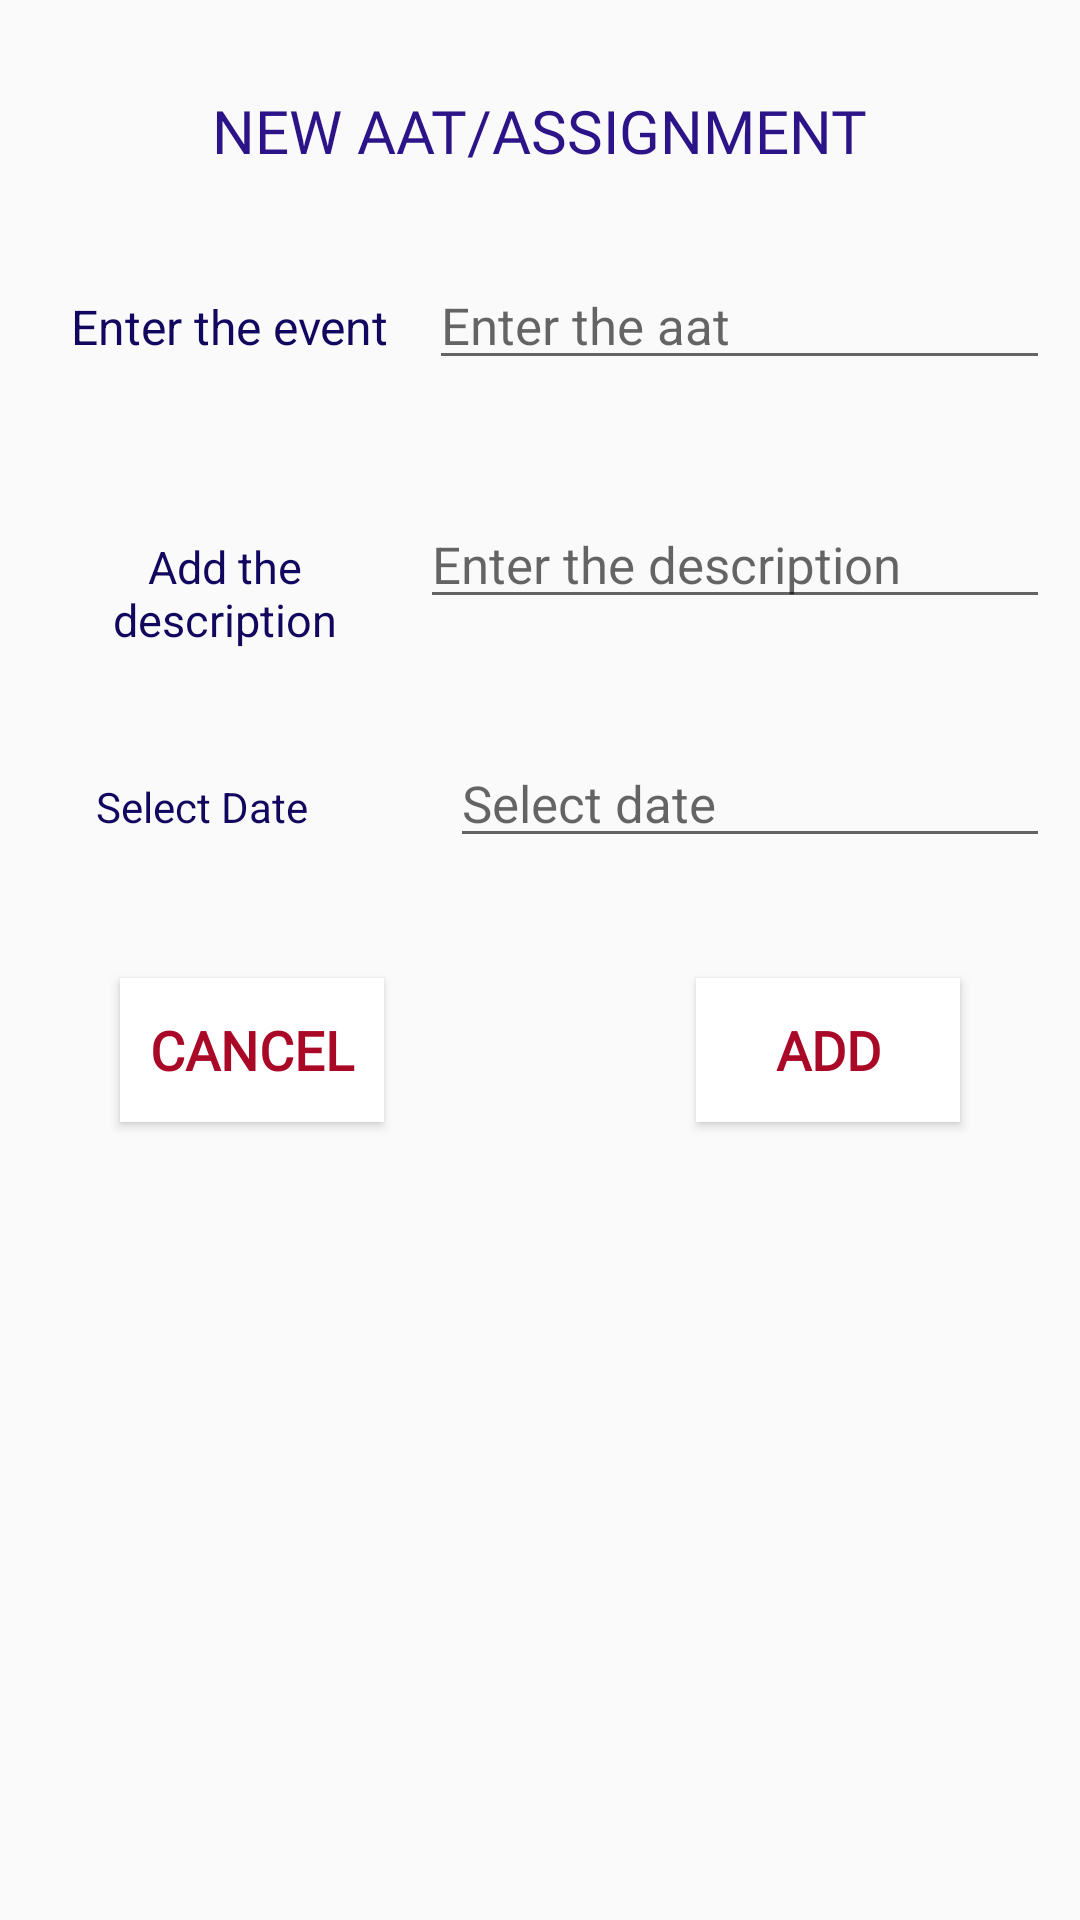

This screen was rendered from an Android layout file. Write that file and the resources it references.
<!-- AndroidManifest.xml: application theme AppTheme -->
<!-- res/layout/activity_popup_dialog.xml -->
<?xml version="1.0" encoding="UTF-8"?>
<androidx.constraintlayout.widget.ConstraintLayout
    xmlns:android="http://schemas.android.com/apk/res/android"
    xmlns:app="http://schemas.android.com/apk/res-auto"
    xmlns:tools="http://schemas.android.com/tools"
    android:layout_width="match_parent"
    android:layout_height="match_parent">


    <LinearLayout
        android:id="@+id/linearLayout4"
        android:layout_width="match_parent"
        android:layout_height="wrap_content"
        android:layout_marginTop="20dp"
        android:orientation="horizontal"
        app:layout_constraintEnd_toEndOf="parent"
        app:layout_constraintStart_toStartOf="parent"
        app:layout_constraintTop_toBottomOf="@+id/textView15">

        <TextView
            android:id="@+id/tev"
            android:layout_width="wrap_content"
            android:layout_height="wrap_content"
            android:layout_marginStart="20dp"
            android:layout_marginLeft="10dp"
            android:layout_marginTop="10dp"
            android:layout_weight="1"
            android:gravity="center"
            android:text="Enter the event"
            android:textColor="#12075E"
            android:textSize="16sp"
            app:layout_constraintStart_toStartOf="parent"
            app:layout_constraintTop_toBottomOf="@+id/textView15" />

        <EditText
            android:id="@+id/aname"
            android:layout_width="200dp"
            android:layout_height="wrap_content"
            android:layout_marginStart="10dp"
            android:layout_marginLeft="10dp"
            android:layout_marginTop="10dp"
            android:layout_marginBottom="10dp"
            android:layout_marginEnd="10dp"
            android:layout_marginRight="10dp"
            android:layout_weight="1"
            android:focusable="true"
            android:focusableInTouchMode="true"
            android:hint="Enter the aat"
            android:inputType="text"
            android:textColor="#12075E"
            android:textSize="17sp"
            app:layout_constraintEnd_toEndOf="parent"
            app:layout_constraintHorizontal_bias="0.508"
            app:layout_constraintStart_toEndOf="@+id/tev"
            app:layout_constraintTop_toBottomOf="@+id/textView15" />

    </LinearLayout>


    <LinearLayout
        android:id="@+id/linearLayout5"
        android:layout_width="match_parent"
        android:layout_height="wrap_content"
        android:layout_marginTop="20dp"
        android:orientation="horizontal"
        app:layout_constraintEnd_toEndOf="parent"
        app:layout_constraintStart_toStartOf="parent"
        app:layout_constraintTop_toBottomOf="@+id/linearLayout4">

        <TextView
            android:id="@+id/text"
            android:layout_width="100dp"
            android:layout_height="wrap_content"
            android:layout_marginStart="20dp"
            android:layout_marginLeft="10dp"
            android:layout_marginTop="10dp"
            android:layout_weight="1"
            android:gravity="center"
            android:text="Add the description"
            android:textColor="#12075E"
            android:textSize="15sp" />

        <EditText
            android:id="@+id/adesc"
            android:layout_width="200dp"
            android:layout_height="wrap_content"
            android:layout_marginStart="10dp"
            android:layout_marginLeft="10dp"
            android:layout_marginTop="10dp"
            android:layout_marginBottom="10dp"
            android:layout_marginEnd="10dp"
            android:layout_marginRight="10dp"
            android:layout_weight="1"
            android:focusable="true"
            android:focusableInTouchMode="true"
            android:hint="Enter the description"
            android:inputType="text"
            android:textColor="#12075E"
            android:textSize="17sp" />

    </LinearLayout>

    <TextView
        android:id="@+id/textView15"
        style="@style/ActivityHeadings"
        android:layout_width="wrap_content"
        android:layout_height="wrap_content"
        android:layout_marginStart="10dp"
        android:layout_marginLeft="10dp"
        android:layout_marginTop="30dp"
        android:layout_marginEnd="10dp"
        android:layout_marginRight="10dp"
        android:text="NEW AAT/ASSIGNMENT"
        android:textSize="20dp"
        app:layout_constraintEnd_toEndOf="parent"
        app:layout_constraintStart_toStartOf="parent"
        app:layout_constraintTop_toTopOf="parent" />

    <Button
        android:id="@+id/addbtn"
        style="@style/ButtonStyle"
        android:layout_width="wrap_content"
        android:layout_height="wrap_content"
        android:layout_marginTop="30dp"
        android:layout_marginEnd="40dp"
        android:layout_marginRight="40dp"
        android:text="ADD"
        app:layout_constraintEnd_toEndOf="parent"
        app:layout_constraintTop_toBottomOf="@+id/linearLayout7" />

    <Button
        android:id="@+id/cancelbtn"
        style="@style/ButtonStyle"
        android:layout_width="wrap_content"
        android:layout_height="wrap_content"
        android:layout_marginStart="40dp"
        android:layout_marginLeft="40dp"
        android:layout_marginTop="30dp"
        android:text="CANCEL"
        app:layout_constraintStart_toStartOf="parent"
        app:layout_constraintTop_toBottomOf="@+id/linearLayout7" />

    <LinearLayout
        android:id="@+id/linearLayout7"
        android:layout_width="match_parent"
        android:layout_height="wrap_content"
        android:layout_marginTop="20dp"
        android:orientation="horizontal"
        app:layout_constraintEnd_toEndOf="parent"
        app:layout_constraintStart_toStartOf="parent"
        app:layout_constraintTop_toBottomOf="@+id/linearLayout5">

        <TextView
            android:id="@+id/textView16"
            android:layout_width="wrap_content"
            android:layout_height="wrap_content"
            android:layout_weight="1"
            android:layout_marginStart="32dp"
            android:layout_marginLeft="10dp"
            android:layout_marginTop="10dp"
            android:text="Select Date"
            android:textColor="#12075E" />

        <EditText
            android:id="@+id/dateslct"
            android:layout_width="200dp"
            android:layout_height="wrap_content"
            android:layout_marginStart="20dp"
            android:layout_marginLeft="10dp"
            android:layout_marginTop="10dp"
            android:layout_marginBottom="10dp"
            android:layout_marginEnd="10dp"
            android:layout_marginRight="10dp"
            android:clickable="true"
            android:focusable="false"
            android:hint="Select date"
            android:inputType="text"
            android:textColor="#12075E"
            android:textSize="17sp" />

    </LinearLayout>

</androidx.constraintlayout.widget.ConstraintLayout>
<!-- resources referenced by this layout -->
<resources>
  <style name="ActivityHeadings" parent="AppTheme">
          <item name="android:textColor">#2C1388</item>
          <item name="android:fontFamily">@font/bowlby_one_sc</item>
          <item name="android:textSize">30dp</item>
          <item name="android:textAppearance">?android:attr/textAppearanceLarge</item>
      </style>
  <style name="ButtonStyle" parent="AppTheme">
          <item name="android:textColor">#AA0827</item>
          <item name="android:background">#FFFFFF</item>
          <item name="android:textStyle">bold</item>
          <item name="android:fontFamily">@font/alegreya_sans_sc_black</item>
          <item name="android:textSize">18dp</item>
      </style>
  <style name="AppTheme" parent="Theme.AppCompat.Light.NoActionBar">
          
          <item name="colorPrimary">@color/colorPrimary</item>
          <item name="colorPrimaryDark">@color/colorPrimaryDark</item>
          <item name="colorAccent">@color/colorAccent</item>
      </style>
  <color name="colorPrimary">#008577</color>
  <color name="colorPrimaryDark">#00574B</color>
  <color name="colorAccent">#D81B60</color>
</resources>
